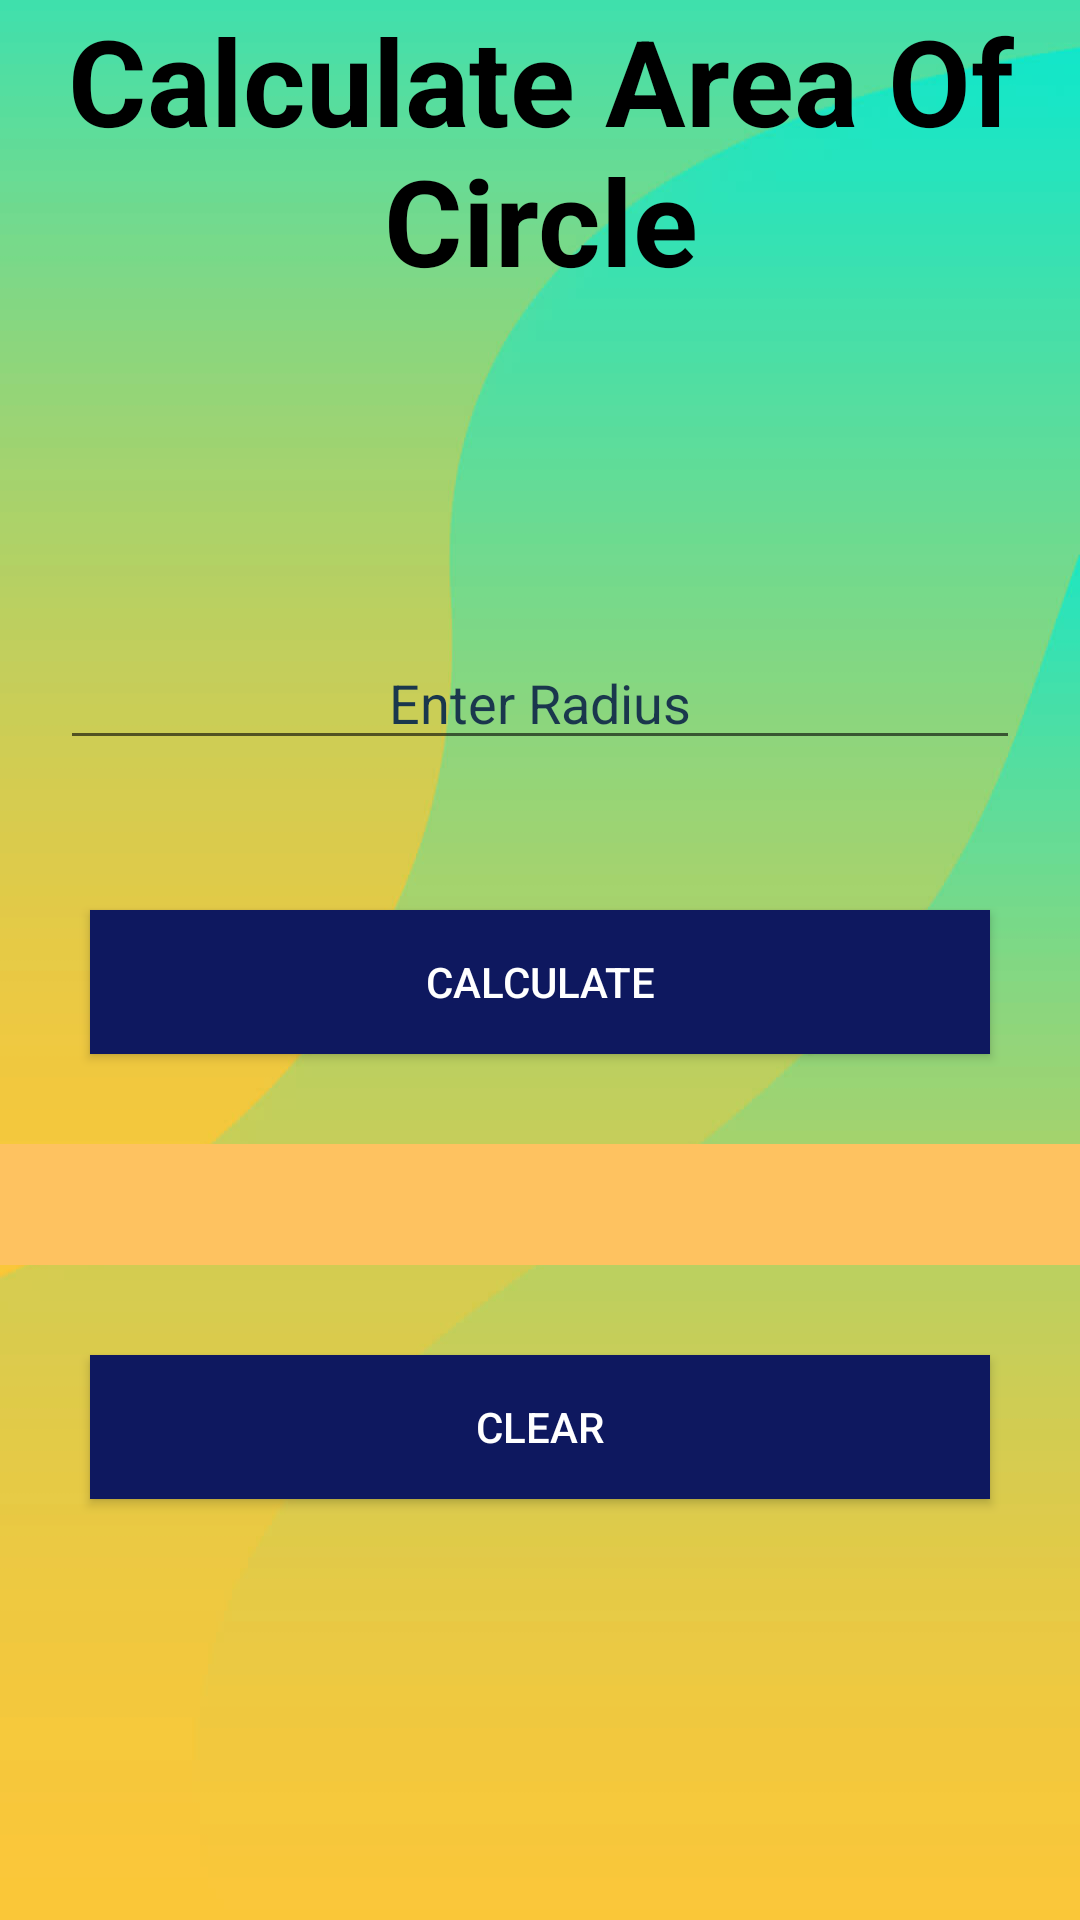

Here is an Android app screen rendered from its layout file. Give the layout XML and the strings, colors and styles it references.
<!-- AndroidManifest.xml: application theme Theme.All_in_one_calc -->
<!-- res/layout/activity_area_circle.xml -->
<?xml version="1.0" encoding="utf-8"?>
<LinearLayout xmlns:android="http://schemas.android.com/apk/res/android"
    xmlns:app="http://schemas.android.com/apk/res-auto"
    xmlns:tools="http://schemas.android.com/tools"
    android:layout_width="match_parent"
    android:layout_height="match_parent"
    tools:context=".AreaRectangle"
    android:background="@drawable/common_bg"
    android:orientation="vertical">

    <TextView
        android:layout_width="match_parent"
        android:layout_height="wrap_content"
        android:text="@string/cal_area_of_circle"
        android:textSize="40sp"
        android:textAlignment="center"
        android:textStyle="bold"
        android:textColor="@color/black"/>

    <ImageButton
        android:id="@+id/back_btn"
        android:layout_width="50dp"
        android:layout_height="52dp"
        android:contentDescription="@string/to_go_back"
        android:layout_margin="20dp"
        android:background="@drawable/ic_back_black"/>

    <EditText
        android:id="@+id/area_circle_side"
        android:layout_width="match_parent"
        android:layout_height="wrap_content"
        android:hint="@string/enter_radius"
        android:textAlignment="center"
        android:textColor="@color/black"
        android:layout_margin="20dp"
        android:inputType="number"
        android:textColorHint="@color/gray"/>

    <androidx.appcompat.widget.AppCompatButton
        android:id="@+id/area_circle_calc"
        android:layout_width="match_parent"
        android:layout_height="wrap_content"
        android:text="@string/calculate"
        android:layout_margin="30dp"
        android:background="@color/bmi_calc"
        android:textColor="@color/white"/>

    <TextView
        android:id="@+id/area_circle_result"
        android:layout_width="match_parent"
        android:layout_height="wrap_content"
        tools:text="hello"
        android:background="#FEC260"
        android:textAlignment="center"
        android:textColor="@color/black"
        android:textSize="30sp"/>

    <androidx.appcompat.widget.AppCompatButton
        android:id="@+id/area_circle_clr"
        android:layout_width="match_parent"
        android:layout_height="wrap_content"
        android:text="@string/vol_clear"
        android:layout_margin="30dp"
        android:background="@color/bmi_calc"
        android:textColor="@color/white"
        />


</LinearLayout>
<!-- resources referenced by this layout -->
<resources>
  <color name="black">#FF000000</color>
  <color name="bmi_calc">#0E185F</color>
  <color name="gray">#1A374D</color>
  <color name="white">#FFFFFFFF</color>
  <!-- drawable common_bg: jpg bitmap (drawable, 25877 bytes) -->
  <string name="cal_area_of_circle">Calculate Area Of Circle</string>
  <string name="calculate">Calculate</string>
  <string name="enter_radius">Enter Radius</string>
  <string name="to_go_back">To go back</string>
  <string name="vol_clear">Clear</string>
  <style name="Theme.All_in_one_calc" parent="Theme.MaterialComponents.DayNight.DarkActionBar">
          
          <item name="colorPrimary">@color/purple_500</item>
          <item name="colorPrimaryVariant">@color/purple_700</item>
          <item name="colorOnPrimary">@color/white</item>
          
          <item name="colorSecondary">@color/teal_200</item>
          <item name="colorSecondaryVariant">@color/teal_700</item>
          <item name="colorOnSecondary">@color/black</item>
          
          <item name="android:statusBarColor" tools:targetApi="l">?attr/colorPrimaryVariant</item>
          
      </style>
  <color name="purple_500">#FF6200EE</color>
  <color name="purple_700">#FF3700B3</color>
  <color name="teal_200">#FF03DAC5</color>
  <color name="teal_700">#FF018786</color>
</resources>
